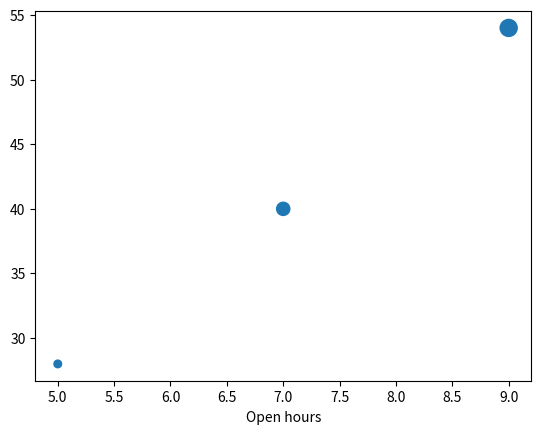

Recreate this plot in Python.
import matplotlib.pyplot as plt

def reading_bubbles(hours, visits, events):
    fig, ax = plt.subplots()
    ax.scatter(hours, visits, s=events)
    ax.set_xlabel("Open hours")
    return fig, ax

fig, ax = reading_bubbles([5, 7, 9], [28, 40, 54], [30, 90, 150])
